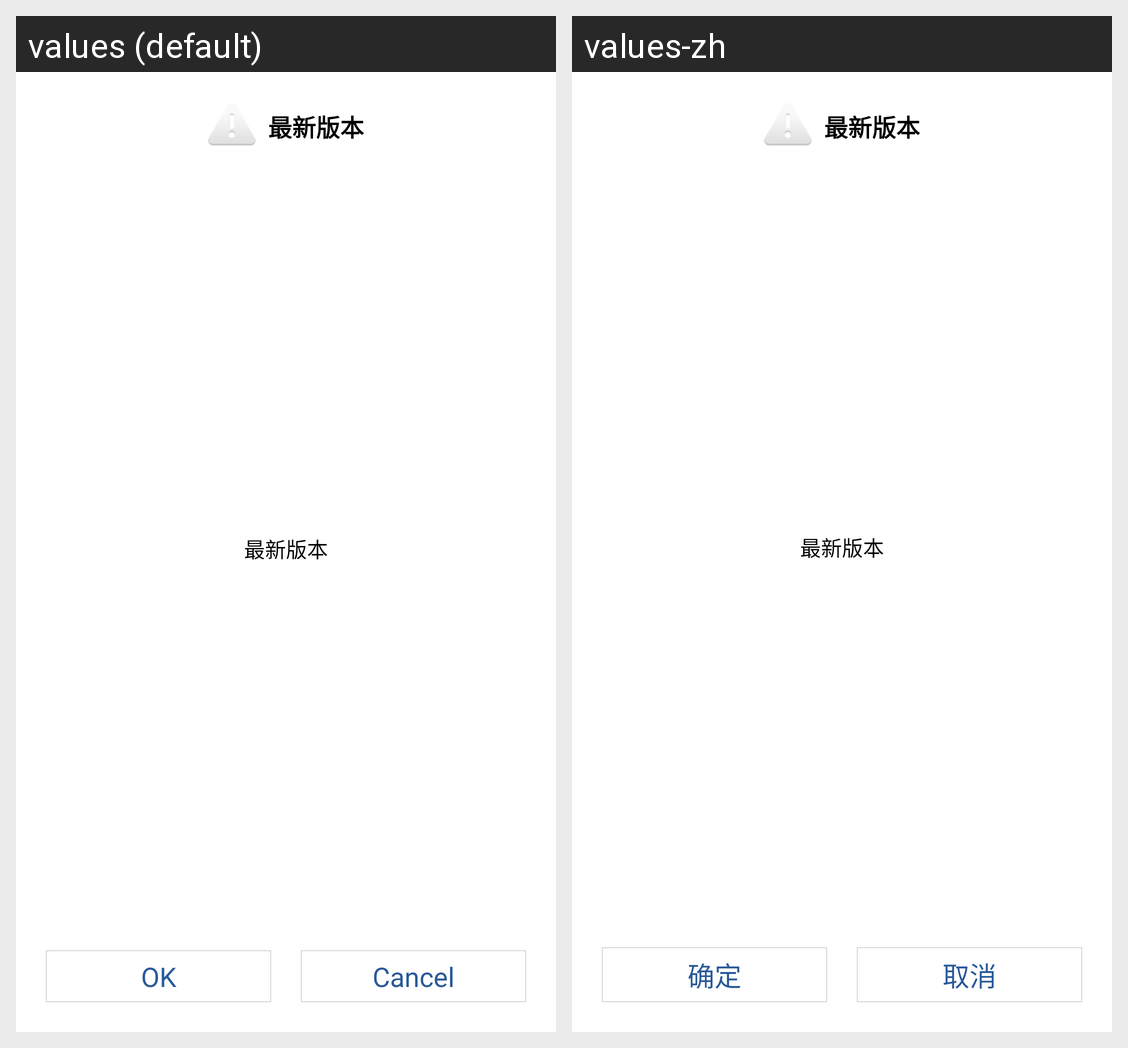

Here is an Android app screen in its default locale and in the app's own translations. Write out the translated-string differences for the strings that appear on this screen.
Android screen res/layout/dialog_default.xml rendered under 2 locales, left to right: values (default), values-zh. Device: Nexus 5 (rendered at 1080×1920; each locale shown at half size, 540×960, under a caption strip naming it); theme Theme.MaterialComponents.DayNight.NoActionBar.
Strings drawn on this screen, with the default value and each locale's value (text and hints the layout hard-codes, and strings that could not be matched under every locale, appear in the picture but are not listed):

ok
  values: OK
  values-zh: 确定

cancel
  values: Cancel
  values-zh: 取消
